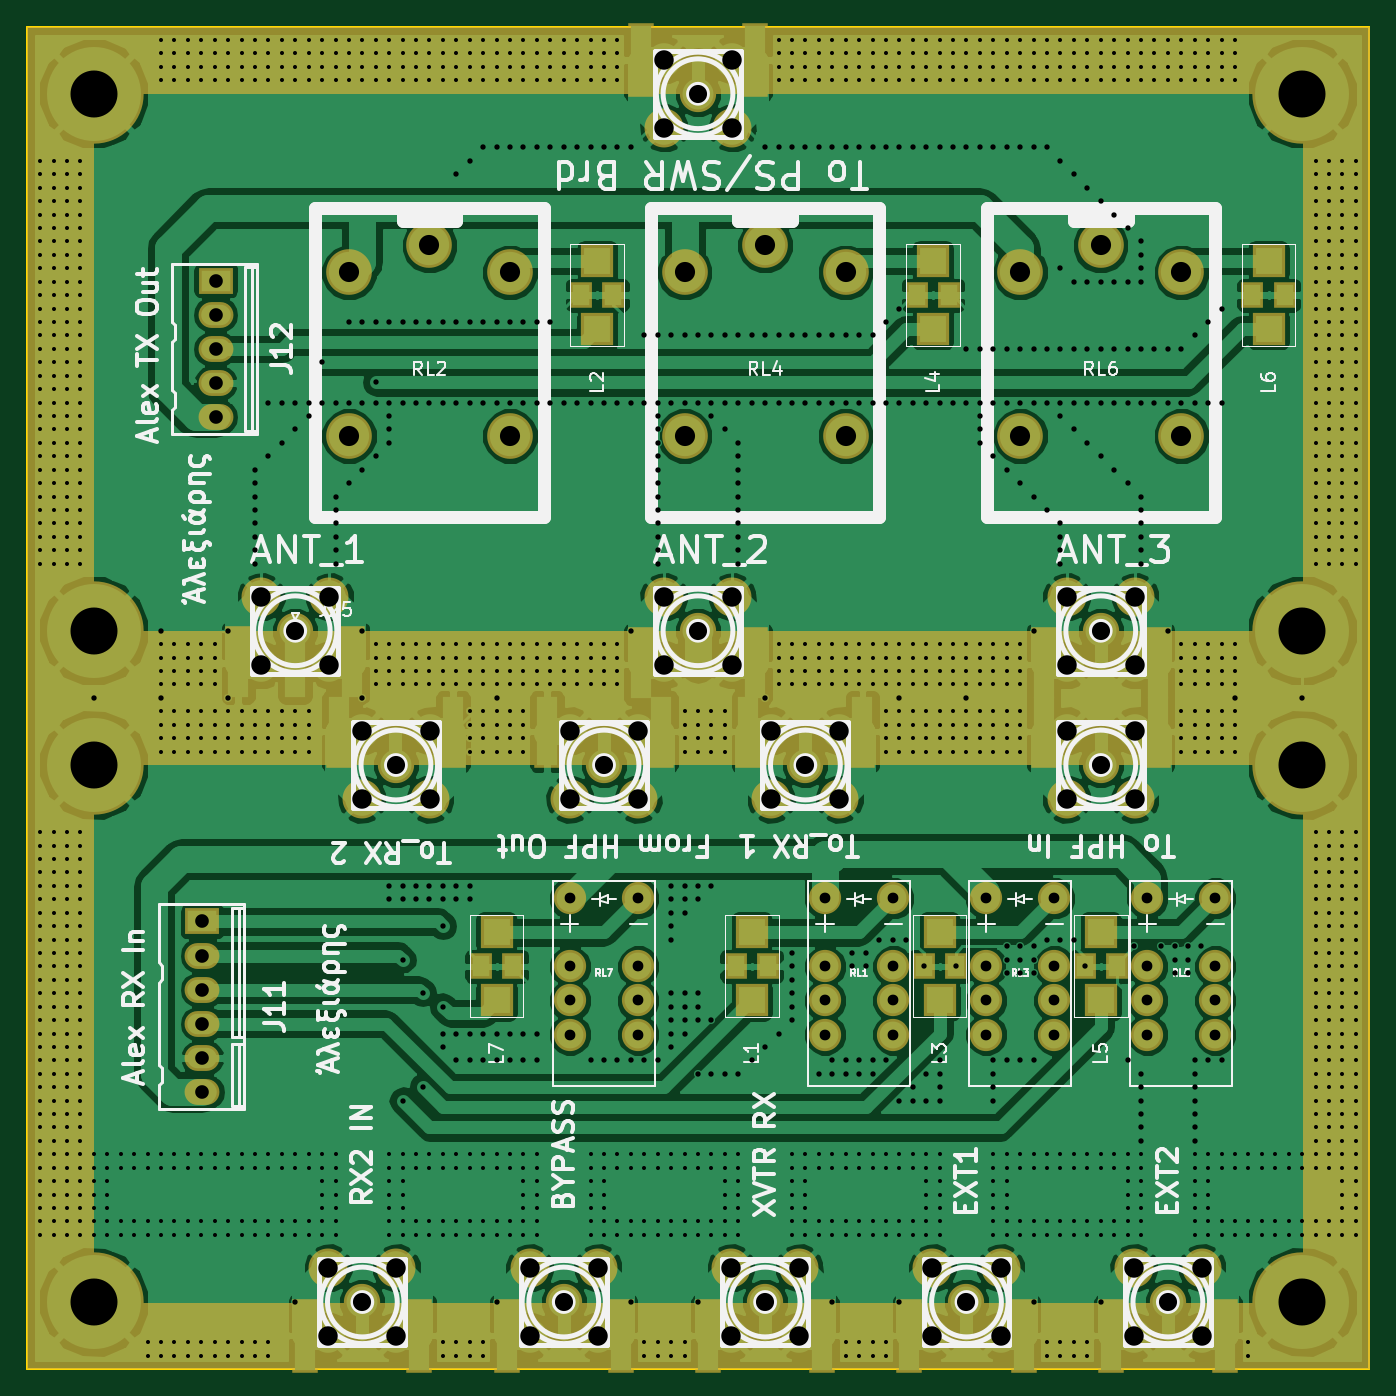
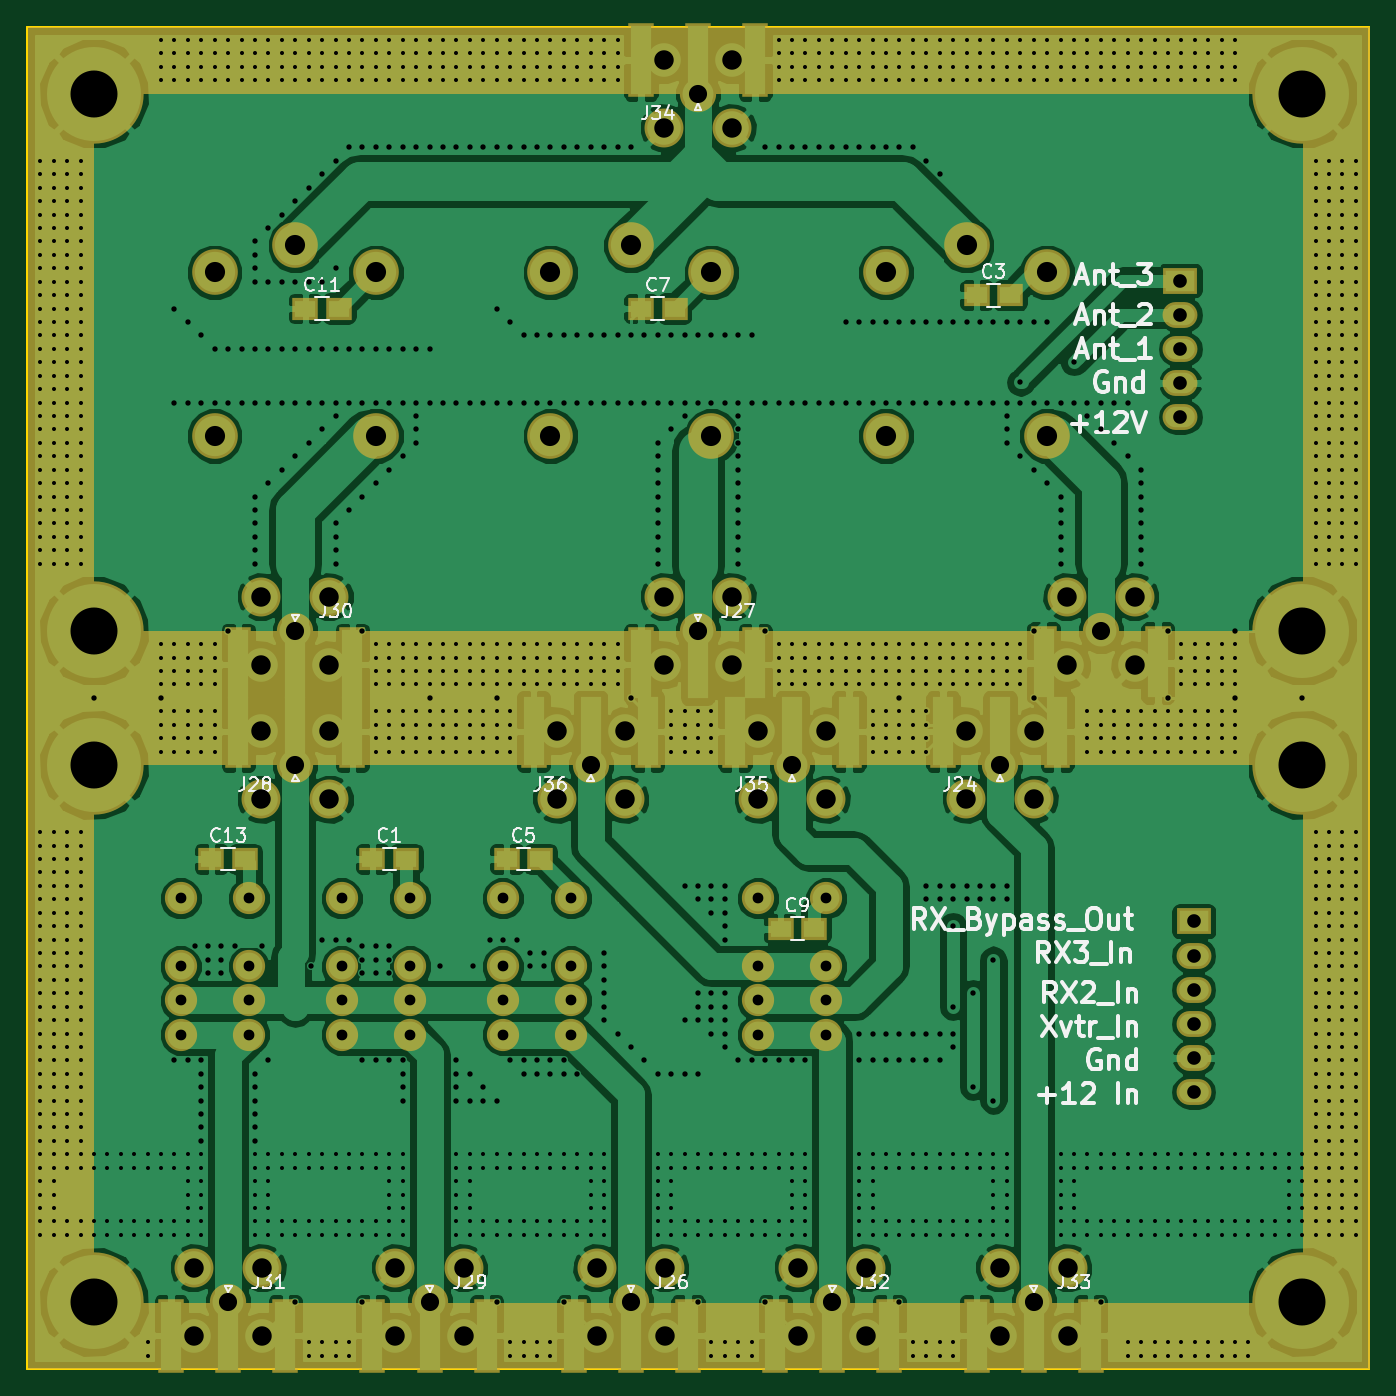
Circuit board: 8 layer files. Board 100.0 x 100.0 mm.
- bottom_copper: RX_Ant-B.Cu.gbl (242344 bytes)
- bottom_mask: RX_Ant-B.Mask.gbs (7745 bytes)
- bottom_silk: RX_Ant-B.SilkS.gbo (29889 bytes)
- outline: RX_Ant-Edge.Cuts.gm1 (635 bytes)
- top_copper: RX_Ant-F.Cu.gtl (268812 bytes)
- top_mask: RX_Ant-F.Mask.gts (7907 bytes)
- top_silk: RX_Ant-F.SilkS.gto (47163 bytes)
- drill: RX_Ant.drl (30742 bytes)

=== bottom_copper: RX_Ant-B.Cu.gbl (242344 bytes, source omitted) ===
=== bottom_mask: RX_Ant-B.Mask.gbs (7745 bytes, source omitted) ===
=== bottom_silk: RX_Ant-B.SilkS.gbo (29889 bytes, source omitted) ===
=== outline: RX_Ant-Edge.Cuts.gm1 ===
G04 #@! TF.FileFunction,Profile,NP*
%FSLAX46Y46*%
G04 Gerber Fmt 4.6, Leading zero omitted, Abs format (unit mm)*
G04 Created by KiCad (PCBNEW 4.0.7) date 01/21/18 17:54:54*
%MOMM*%
%LPD*%
G01*
G04 APERTURE LIST*
%ADD10C,0.100000*%
%ADD11C,0.150000*%
G04 APERTURE END LIST*
D10*
D11*
X120000000Y-75000000D02*
X120000000Y-125000000D01*
X120000000Y-125000000D02*
X20000000Y-125000000D01*
X20000000Y-125000000D02*
X20000000Y-75000000D01*
X20000000Y-25000000D02*
X25000000Y-25000000D01*
X20000000Y-75000000D02*
X20000000Y-25000000D01*
X120000000Y-25000000D02*
X120000000Y-75000000D01*
X25000000Y-25000000D02*
X120000000Y-25000000D01*
M02*

=== top_copper: RX_Ant-F.Cu.gtl (268812 bytes, source omitted) ===
=== top_mask: RX_Ant-F.Mask.gts (7907 bytes, source omitted) ===
=== top_silk: RX_Ant-F.SilkS.gto (47163 bytes, source omitted) ===
=== drill: RX_Ant.drl (30742 bytes, source omitted) ===
